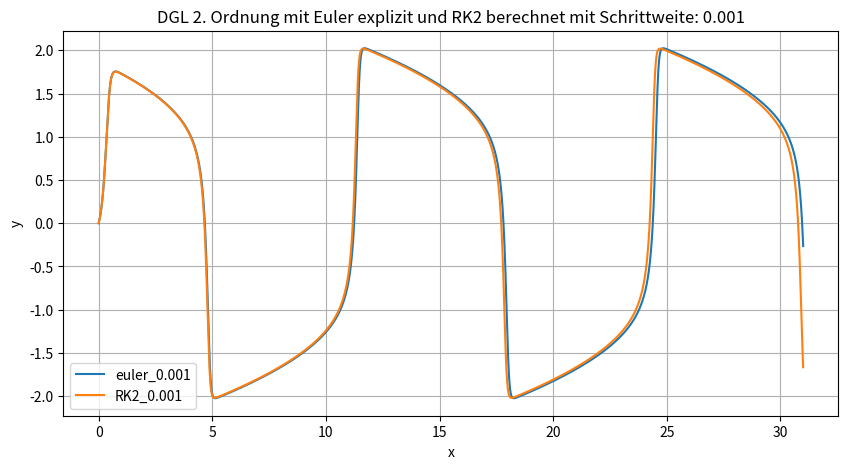
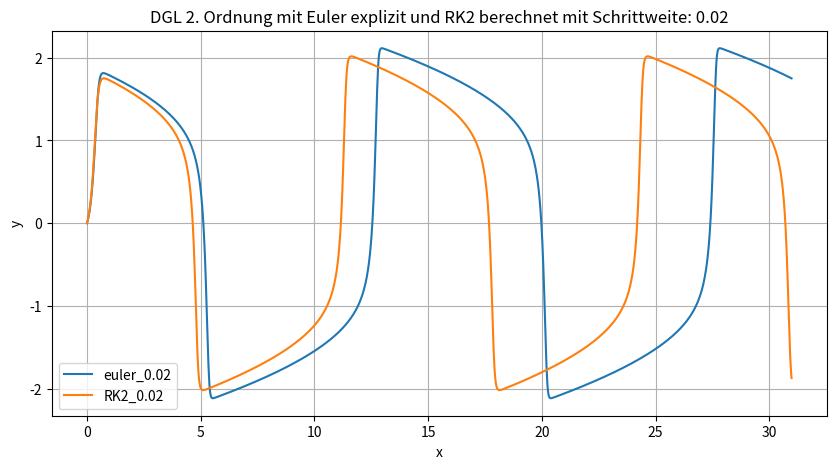

Write Python code to recreate these figures, in order.
import matplotlib.pyplot as plt
import numpy as np
import math

step_values = dict.fromkeys([0.001, 0.02], 0)
x_end = 31

for x in step_values.keys():
    step_values[x] = int(x_end / x)


def y1_dot(y1, y2):
    return 6 * (1 - math.pow(y2, 2)) * y1 - y2


def y2_dot(y1):
    return y1


for h, step in step_values.items():
    fig, ax = plt.subplots(figsize=(10, 5))
    print('aktueller step: {} mit schrittweite: {}'.format(step, h))
    # Array für unabhängige Variable
    x = np.zeros(step)
    # Output für abhängige Variable (berechnet mit Euler explizit)
    y1_euler = np.zeros(step)
    y2_euler = np.zeros(step)
    # Output für abhängige Variable (berechnet mit RK2)
    y1RK2 = np.zeros(step)
    y2RK2 = np.zeros(step)

    y1_euler[0] = 1

    # Euler_ex
    for i in range(step - 1):
        y1_euler[i+1] = y1_euler[i] + h * y1_dot(y1_euler[i], y2_euler[i])
        y2_euler[i+1] = y2_euler[i] + h * y2_dot(y1_euler[i])
        x[i+1] = x[i] + h

    ax.plot(x, y2_euler, label='euler_{}'.format(h))

    x = np.zeros(step)
    y1RK2[0] = 1

    # RK2
    for i in range(step - 1):
        k1 = h * y1_dot(y1RK2[i], y2RK2[i])
        l1 = h * y2_dot(y1RK2[i])

        k2 = h * y1_dot(y1RK2[i] + k1/2, y2RK2[i] + l1/2)
        l2 = h * y2_dot(y1RK2[i] + k1/2)

        y1RK2[i+1] = y1RK2[i] + k2
        y2RK2[i+1] = y2RK2[i] + l2
        x[i+1] = x[i] + h

    ax.plot(x, y2RK2, label='RK2_{}'.format(h))
    ax.legend()
    ax.set(xlabel='x', ylabel='y',
           title='DGL 2. Ordnung mit Euler explizit und RK2 berechnet mit '
           'Schrittweite: {}'.format(h))
    ax.grid()

# fig.savefig("DGL_1O.png")
plt.show()
